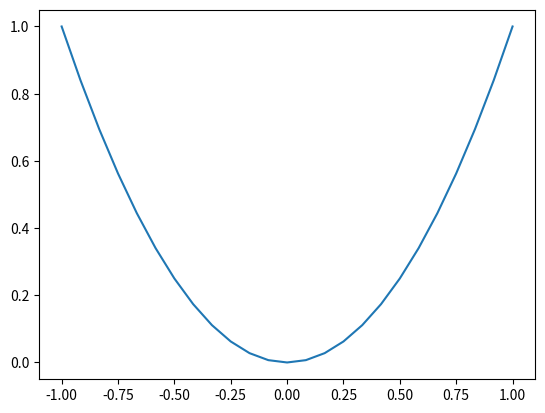

Recreate this plot in Python.
import matplotlib.pyplot as plt
import numpy as np

x = np.linspace(-1, 1,num = 25)
y = np.array([i**2 for i in x])

plt.plot(x, y, label = 'parabola')

plt.show()
